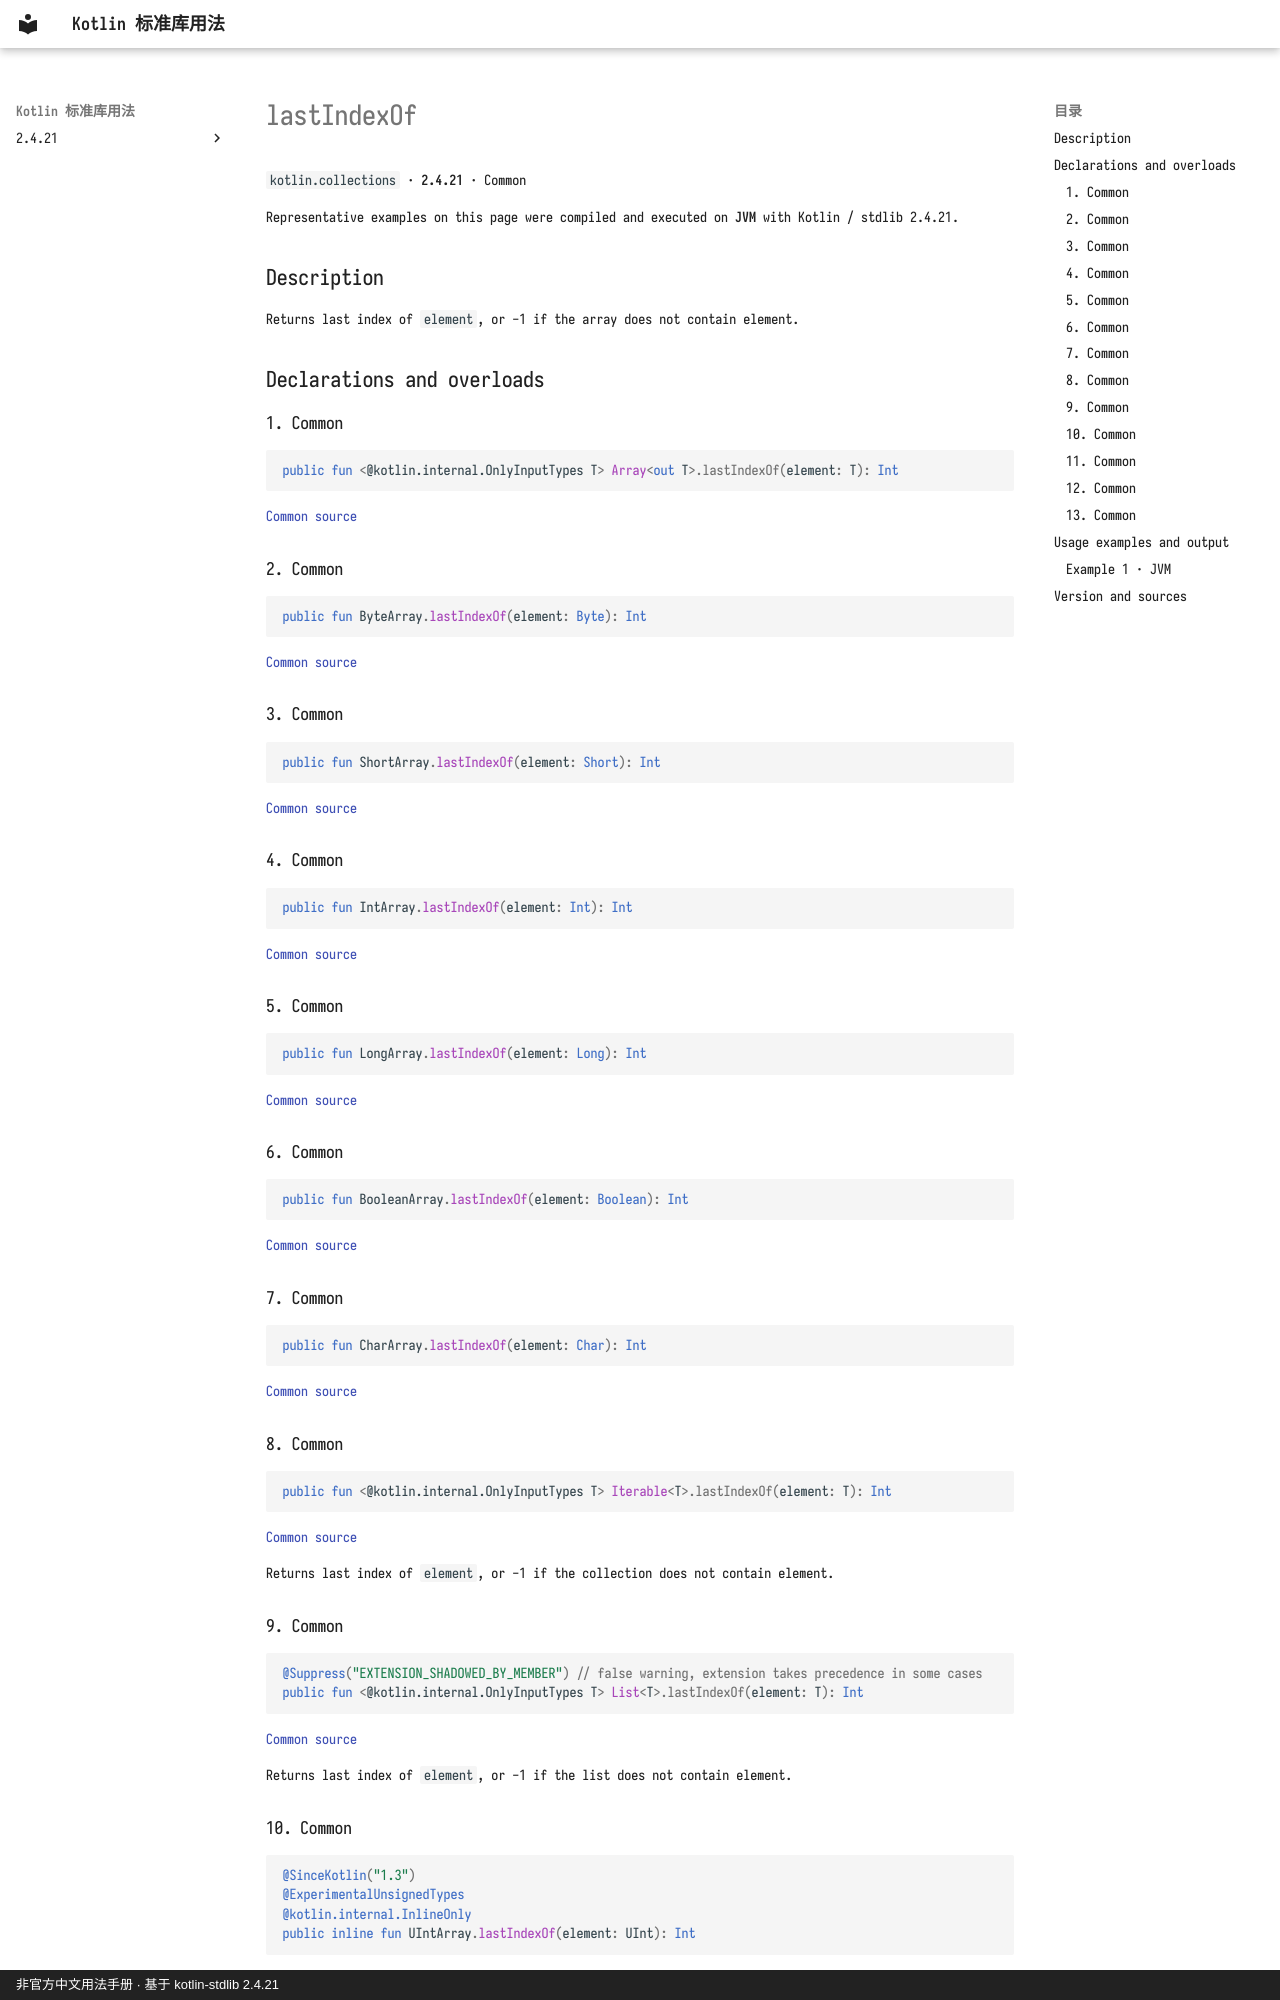

repository: oooooooko/kotlin-stdlib-docs · page: en/api/kotlin.collections/lastindexof--e13001ac/index.html · generator: mkdocs · copyright: 非官方中文用法手册 · 基于 kotlin-stdlib 2.4.21

# lastIndexOf

`kotlin.collections` · **2.4.21** · Common

Representative examples on this page were compiled and executed on **JVM** with Kotlin / stdlib 2.4.21.

## Description

Returns last index of `element`, or -1 if the array does not contain element.

## Declarations and overloads

### 1. Common

```kotlin
public fun <@kotlin.internal.OnlyInputTypes T> Array<out T>.lastIndexOf(element: T): Int
```

[Common source](https://github.com/JetBrains/kotlin/blob/v2.4.21/libraries/stdlib/common/src/generated/_Arrays.kt#L2255)

### 2. Common

```kotlin
public fun ByteArray.lastIndexOf(element: Byte): Int
```

[Common source](https://github.com/JetBrains/kotlin/blob/v2.4.21/libraries/stdlib/common/src/generated/_Arrays.kt#L2275)

### 3. Common

```kotlin
public fun ShortArray.lastIndexOf(element: Short): Int
```

[Common source](https://github.com/JetBrains/kotlin/blob/v2.4.21/libraries/stdlib/common/src/generated/_Arrays.kt#L2287)

### 4. Common

```kotlin
public fun IntArray.lastIndexOf(element: Int): Int
```

[Common source](https://github.com/JetBrains/kotlin/blob/v2.4.21/libraries/stdlib/common/src/generated/_Arrays.kt#L2299)

### 5. Common

```kotlin
public fun LongArray.lastIndexOf(element: Long): Int
```

[Common source](https://github.com/JetBrains/kotlin/blob/v2.4.21/libraries/stdlib/common/src/generated/_Arrays.kt#L2311)

### 6. Common

```kotlin
public fun BooleanArray.lastIndexOf(element: Boolean): Int
```

[Common source](https://github.com/JetBrains/kotlin/blob/v2.4.21/libraries/stdlib/common/src/generated/_Arrays.kt#L2351)

### 7. Common

```kotlin
public fun CharArray.lastIndexOf(element: Char): Int
```

[Common source](https://github.com/JetBrains/kotlin/blob/v2.4.21/libraries/stdlib/common/src/generated/_Arrays.kt#L2363)

### 8. Common

```kotlin
public fun <@kotlin.internal.OnlyInputTypes T> Iterable<T>.lastIndexOf(element: T): Int
```

[Common source](https://github.com/JetBrains/kotlin/blob/v2.4.21/libraries/stdlib/common/src/generated/_Collections.kt#L472)

Returns last index of `element`, or -1 if the collection does not contain element.

### 9. Common

```kotlin
@Suppress("EXTENSION_SHADOWED_BY_MEMBER") // false warning, extension takes precedence in some cases
public fun <@kotlin.internal.OnlyInputTypes T> List<T>.lastIndexOf(element: T): Int
```

[Common source](https://github.com/JetBrains/kotlin/blob/v2.4.21/libraries/stdlib/common/src/generated/_Collections.kt#L488)

Returns last index of `element`, or -1 if the list does not contain element.
